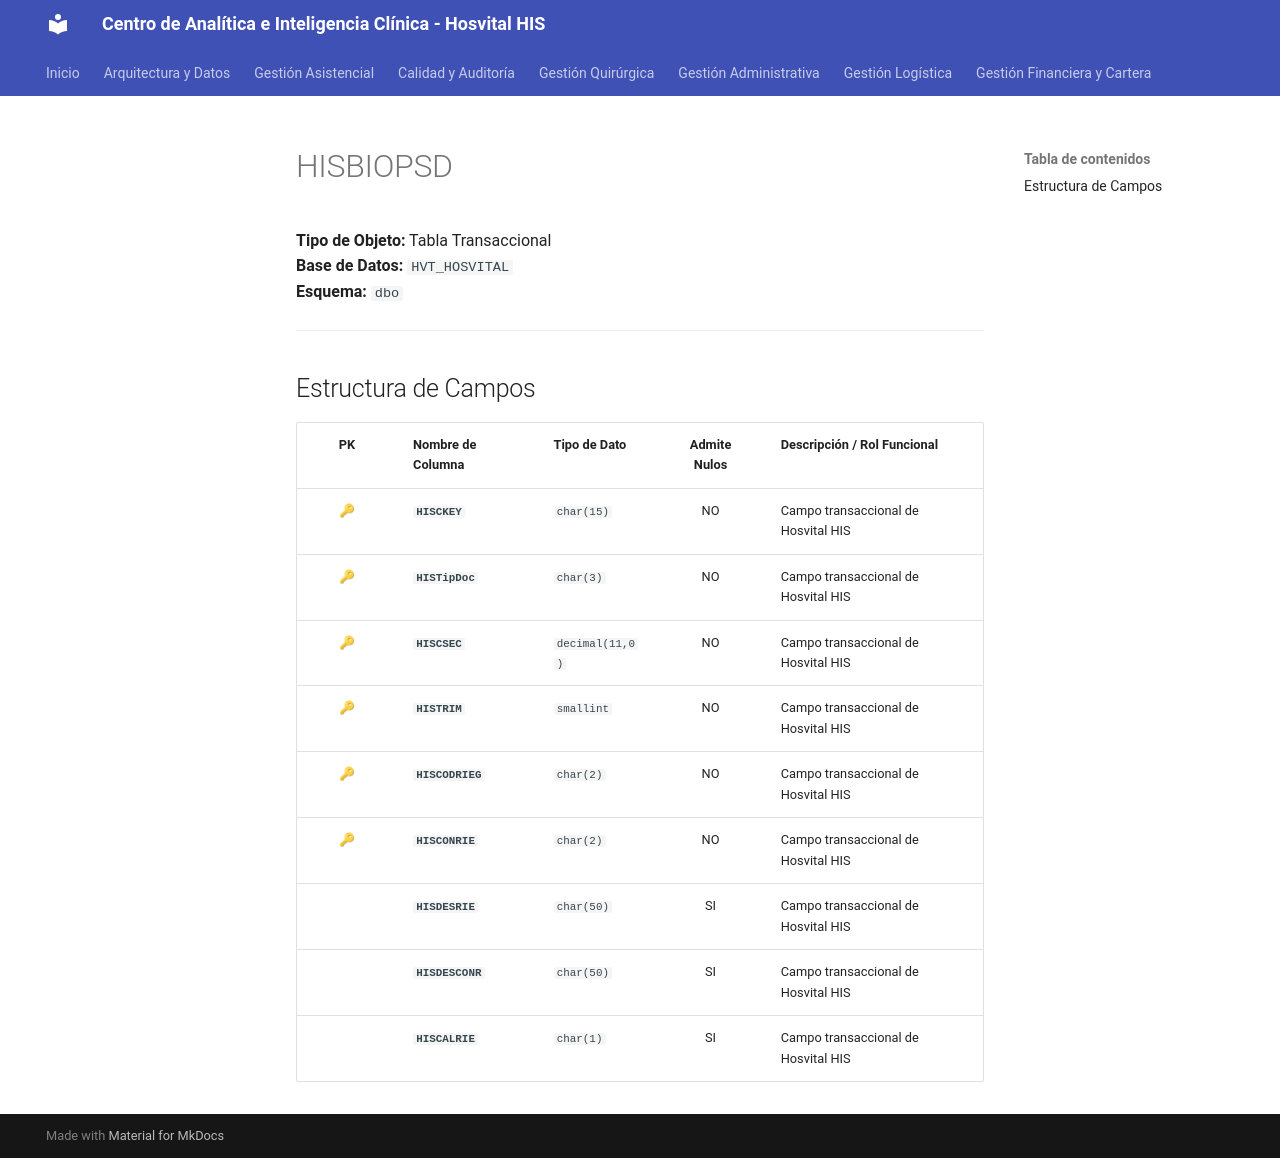

repository: SoporteSaludtech/superset-docs · page: diccionario-general/HISBIOPSD/index.html · generator: mkdocs

# HISBIOPSD

**Tipo de Objeto:** Tabla Transaccional  
**Base de Datos:** `HVT_HOSVITAL`  
**Esquema:** `dbo`

---

## Estructura de Campos

| PK | Nombre de Columna | Tipo de Dato | Admite Nulos | Descripción / Rol Funcional |
| :-: | :--- | :--- | :-: | :--- |
| 🔑 | **`HISCKEY`** | `char(15)` | NO | Campo transaccional de Hosvital HIS |
| 🔑 | **`HISTipDoc`** | `char(3)` | NO | Campo transaccional de Hosvital HIS |
| 🔑 | **`HISCSEC`** | `decimal(11,0)` | NO | Campo transaccional de Hosvital HIS |
| 🔑 | **`HISTRIM`** | `smallint` | NO | Campo transaccional de Hosvital HIS |
| 🔑 | **`HISCODRIEG`** | `char(2)` | NO | Campo transaccional de Hosvital HIS |
| 🔑 | **`HISCONRIE`** | `char(2)` | NO | Campo transaccional de Hosvital HIS |
|  | **`HISDESRIE`** | `char(50)` | SI | Campo transaccional de Hosvital HIS |
|  | **`HISDESCONR`** | `char(50)` | SI | Campo transaccional de Hosvital HIS |
|  | **`HISCALRIE`** | `char(1)` | SI | Campo transaccional de Hosvital HIS |
